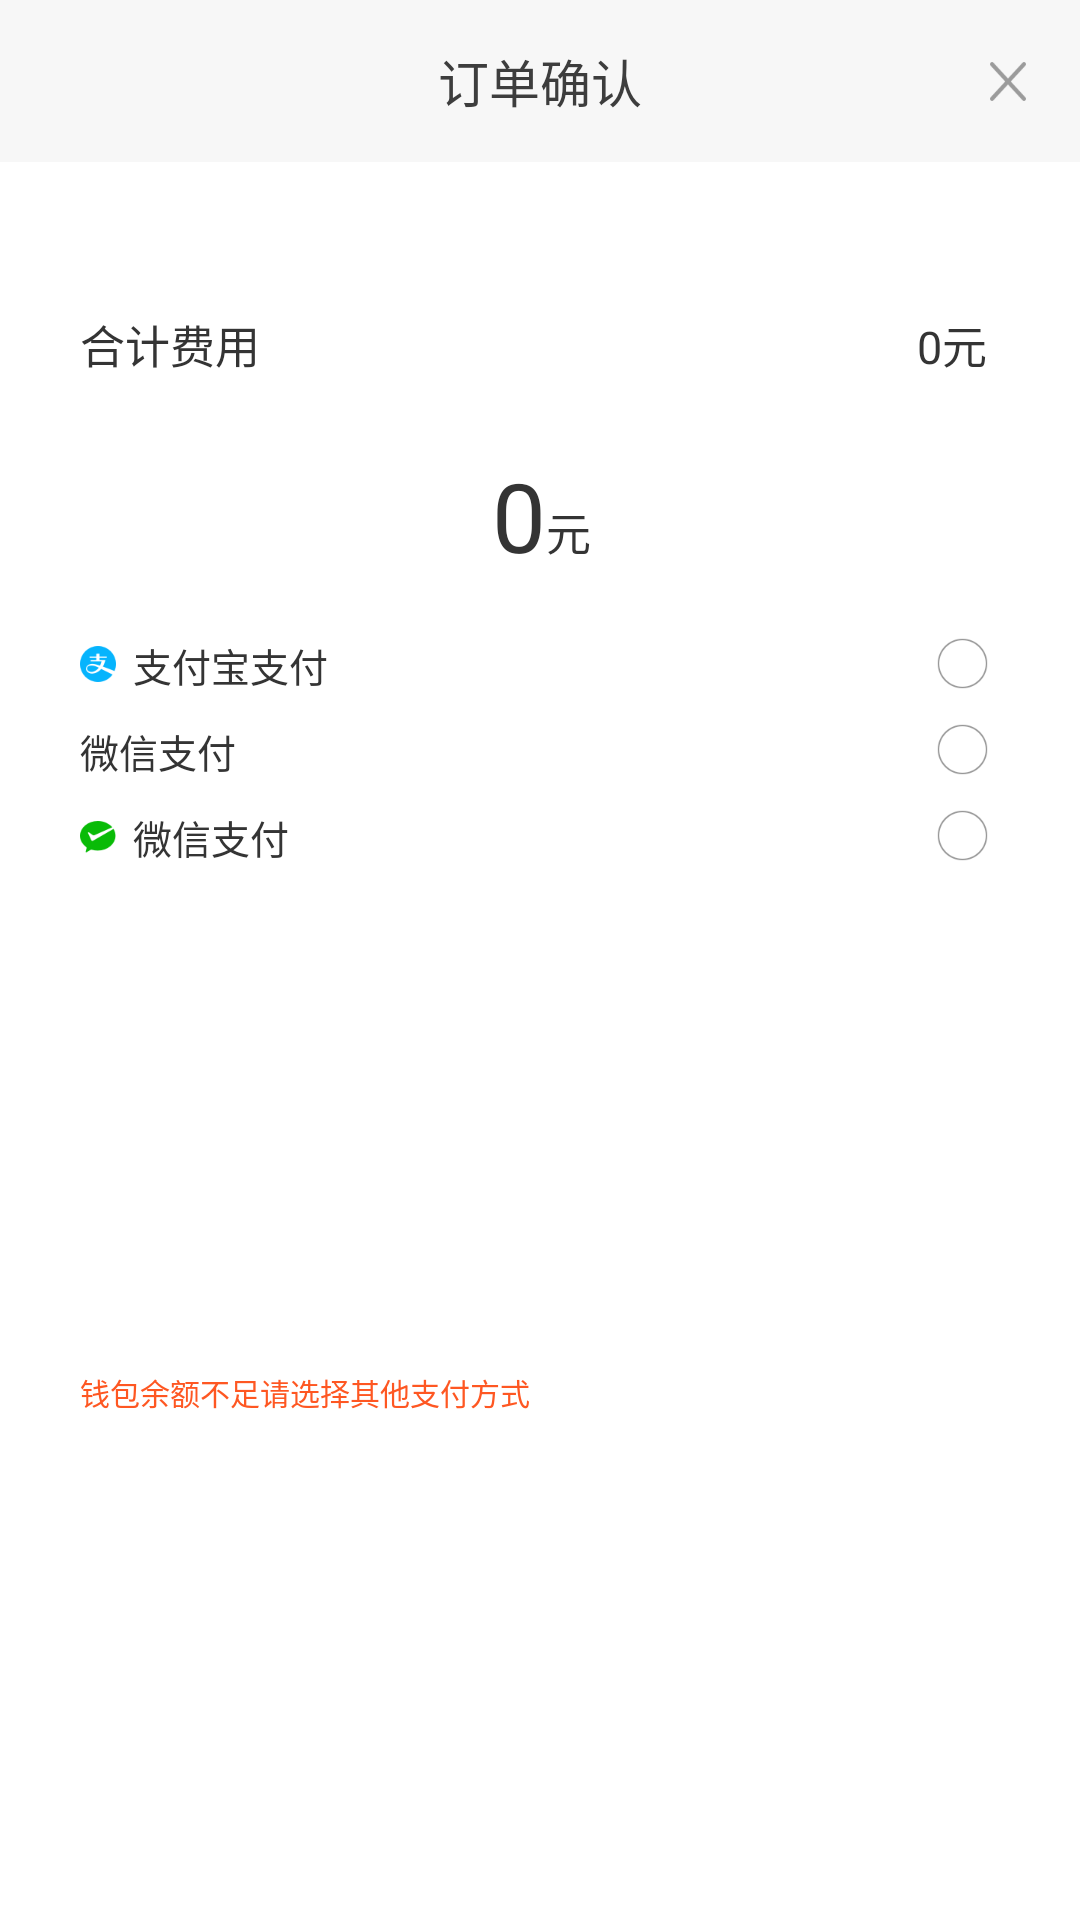

Produce the Android XML layout that renders to this screen, including the resource entries it uses.
<!-- AndroidManifest.xml: fallback theme Theme.MaterialComponents.DayNight.NoActionBar -->
<!-- res/layout/wallet_dialog_bottom_zhifu_content.xml -->
<?xml version="1.0" encoding="utf-8"?>
<androidx.constraintlayout.widget.ConstraintLayout xmlns:android="http://schemas.android.com/apk/res/android"
    xmlns:app="http://schemas.android.com/apk/res-auto"
    android:layout_width="match_parent"
    android:layout_height="wrap_content"
    android:background="#FFFFFF"
    android:gravity="center"
    android:orientation="horizontal">

    <androidx.constraintlayout.widget.ConstraintLayout
        android:id="@+id/wallet_dialog_title_cl"
        android:layout_width="match_parent"
        android:layout_height="54dp"
        android:background="#F7F7F7"
        app:layout_constraintTop_toTopOf="parent">

        <TextView
            android:layout_width="wrap_content"
            android:layout_height="match_parent"
            android:gravity="center"
            android:text="订单确认"
            android:textColor="#ff3d3d3d"
            android:textSize="17sp"
            app:layout_constraintEnd_toEndOf="parent"
            app:layout_constraintStart_toStartOf="parent" />

        <ImageView
            android:id="@+id/wallet_dialog_pay_close"
            android:layout_width="wrap_content"
            android:layout_height="wrap_content"
            android:layout_marginEnd="13dp"
            android:padding="5dp"
            android:src="@mipmap/icon_pay_bottom_dialog_close"
            app:layout_constraintBottom_toBottomOf="parent"
            app:layout_constraintEnd_toEndOf="parent"
            app:layout_constraintTop_toTopOf="parent" />
    </androidx.constraintlayout.widget.ConstraintLayout>

    <TextView
        android:id="@+id/wallet_dialog_order_info"
        android:layout_width="wrap_content"
        android:layout_height="21dp"
        android:layout_marginStart="26.5dp"
        android:layout_marginTop="15dp"
        android:gravity="center"
        android:text=""
        android:textColor="#ff343434"
        android:textSize="15sp"
        android:visibility="visible"
        app:layout_constraintStart_toStartOf="parent"
        app:layout_constraintTop_toBottomOf="@+id/wallet_dialog_title_cl" />

    <TextView
        android:id="@+id/wallet_dialog_total"
        android:layout_width="wrap_content"
        android:layout_height="21dp"
        android:layout_marginStart="26.5dp"
        android:layout_marginTop="13.5dp"
        android:gravity="center"
        android:text="合计费用"
        android:textColor="#ff343434"
        android:textSize="15sp"
        app:layout_constraintStart_toStartOf="parent"
        app:layout_constraintTop_toBottomOf="@+id/wallet_dialog_order_info" />

    <TextView
        android:id="@+id/wallet_dialog_totalValue"
        android:layout_width="wrap_content"
        android:layout_height="21dp"
        android:layout_marginEnd="31dp"
        android:gravity="center"
        android:text="0元"
        android:textColor="#ff343434"
        android:textSize="15sp"
        app:layout_constraintBottom_toBottomOf="@+id/wallet_dialog_total"
        app:layout_constraintEnd_toEndOf="parent"
        app:layout_constraintTop_toTopOf="@+id/wallet_dialog_total" />

    <TextView
        android:id="@+id/wallet_dialog_money_tv"
        android:layout_width="wrap_content"
        android:layout_height="wrap_content"
        android:layout_marginTop="30dp"
        android:layout_marginEnd="14dp"
        android:layout_marginBottom="35dp"
        android:gravity="center"
        android:includeFontPadding="false"
        android:maxLines="1"
        android:text="0"
        android:textColor="#ff343434"
        android:textSize="32sp"
        app:layout_constraintEnd_toEndOf="parent"
        app:layout_constraintStart_toStartOf="parent"
        app:layout_constraintTop_toBottomOf="@+id/wallet_dialog_total" />

    <TextView
        android:layout_width="wrap_content"
        android:layout_height="wrap_content"
        android:layout_marginBottom="4dp"
        android:text="元"
        android:textColor="#ff343434"
        android:textSize="15sp"
        app:layout_constraintBottom_toBottomOf="@+id/wallet_dialog_money_tv"
        app:layout_constraintStart_toEndOf="@+id/wallet_dialog_money_tv" />

    <RadioButton
        android:id="@+id/wallet_dialog_ali_rb"
        android:layout_width="match_parent"
        android:layout_height="18.5dp"
        android:layout_marginTop="20dp"
        android:background="@null"
        android:button="@null"
        android:drawableStart="@mipmap/icon_pay_bottom_dialog_zhifubao"
        android:drawableEnd="@drawable/wallet_dialog_bottom_selector"
        android:drawablePadding="5.5dp"
        android:paddingStart="26.5dp"
        android:paddingEnd="30.5dp"
        android:text="支付宝支付"
        android:textColor="#ff343434"
        android:textSize="13sp"
        app:layout_constraintTop_toBottomOf="@+id/wallet_dialog_money_tv" />

    <RadioButton
        android:id="@+id/wallet_dialog_wx_rb"
        android:layout_width="match_parent"
        android:layout_height="18.5dp"
        android:layout_marginTop="10dp"
        android:layout_marginBottom="10dp"
        android:background="@null"
        android:button="@null"
        android:drawableStart="@mipmap/icon_pay_bottom_dialog_weixin"
        android:drawableEnd="@drawable/wallet_dialog_bottom_selector"
        android:drawablePadding="5.5dp"
        android:paddingStart="26.5dp"
        android:paddingEnd="30.5dp"
        android:text="微信支付"
        android:textColor="#ff343434"
        android:textSize="13sp"
        app:layout_constraintTop_toBottomOf="@+id/wallet_dialog_ali_rb" />

    <RadioButton
        android:id="@+id/wallet_dialog_wallet_rb"
        android:layout_width="match_parent"
        android:layout_height="18.5dp"
        android:layout_marginTop="10dp"
        android:layout_marginBottom="10dp"
        android:background="@null"
        android:button="@null"
        android:drawableStart="@mipmap/icon_pay_bottom_dialog_jinbi"
        android:drawableEnd="@drawable/wallet_dialog_bottom_selector"
        android:drawablePadding="5.5dp"
        android:paddingStart="26.5dp"
        android:paddingEnd="30.5dp"
        android:text="微信支付"
        android:textColor="#ff343434"
        android:textSize="13sp"
        app:layout_constraintTop_toBottomOf="@+id/wallet_dialog_wx_rb" />

    <TextView
        android:id="@+id/wallet_dialog_tishi_tv"
        android:layout_width="match_parent"
        android:layout_height="wrap_content"
        android:layout_marginTop="10dp"
        android:layout_marginBottom="10dp"
        android:paddingStart="26.5dp"
        android:paddingEnd="30.5dp"
        android:text="钱包余额不足请选择其他支付方式"
        android:textColor="#fffe5722"
        android:textSize="10sp"
        app:layout_constraintBottom_toBottomOf="parent"
        app:layout_constraintTop_toBottomOf="@+id/wallet_dialog_wallet_rb" />
</androidx.constraintlayout.widget.ConstraintLayout>
<!-- resources referenced by this layout -->
<resources>
  <!-- drawable wallet_dialog_bottom_selector (drawable) -->
  <?xml version="1.0" encoding="utf-8"?>
  <selector xmlns:android="http://schemas.android.com/apk/res/android">
      <item android:drawable="@mipmap/icon_pay_bottom_dialog_s" android:state_checked="true" />
      <item android:drawable="@mipmap/icon_pay_bottom_dialog_n" android:state_checked="false" />
  </selector>
  <!-- mipmap icon_pay_bottom_dialog_close: webp bitmap (mipmap-xxhdpi, 906 bytes) -->
  <!-- mipmap icon_pay_bottom_dialog_jinbi: webp bitmap (mipmap-xxhdpi, 848 bytes) -->
  <!-- mipmap icon_pay_bottom_dialog_zhifubao: webp bitmap (mipmap-xxhdpi, 958 bytes) -->
</resources>
